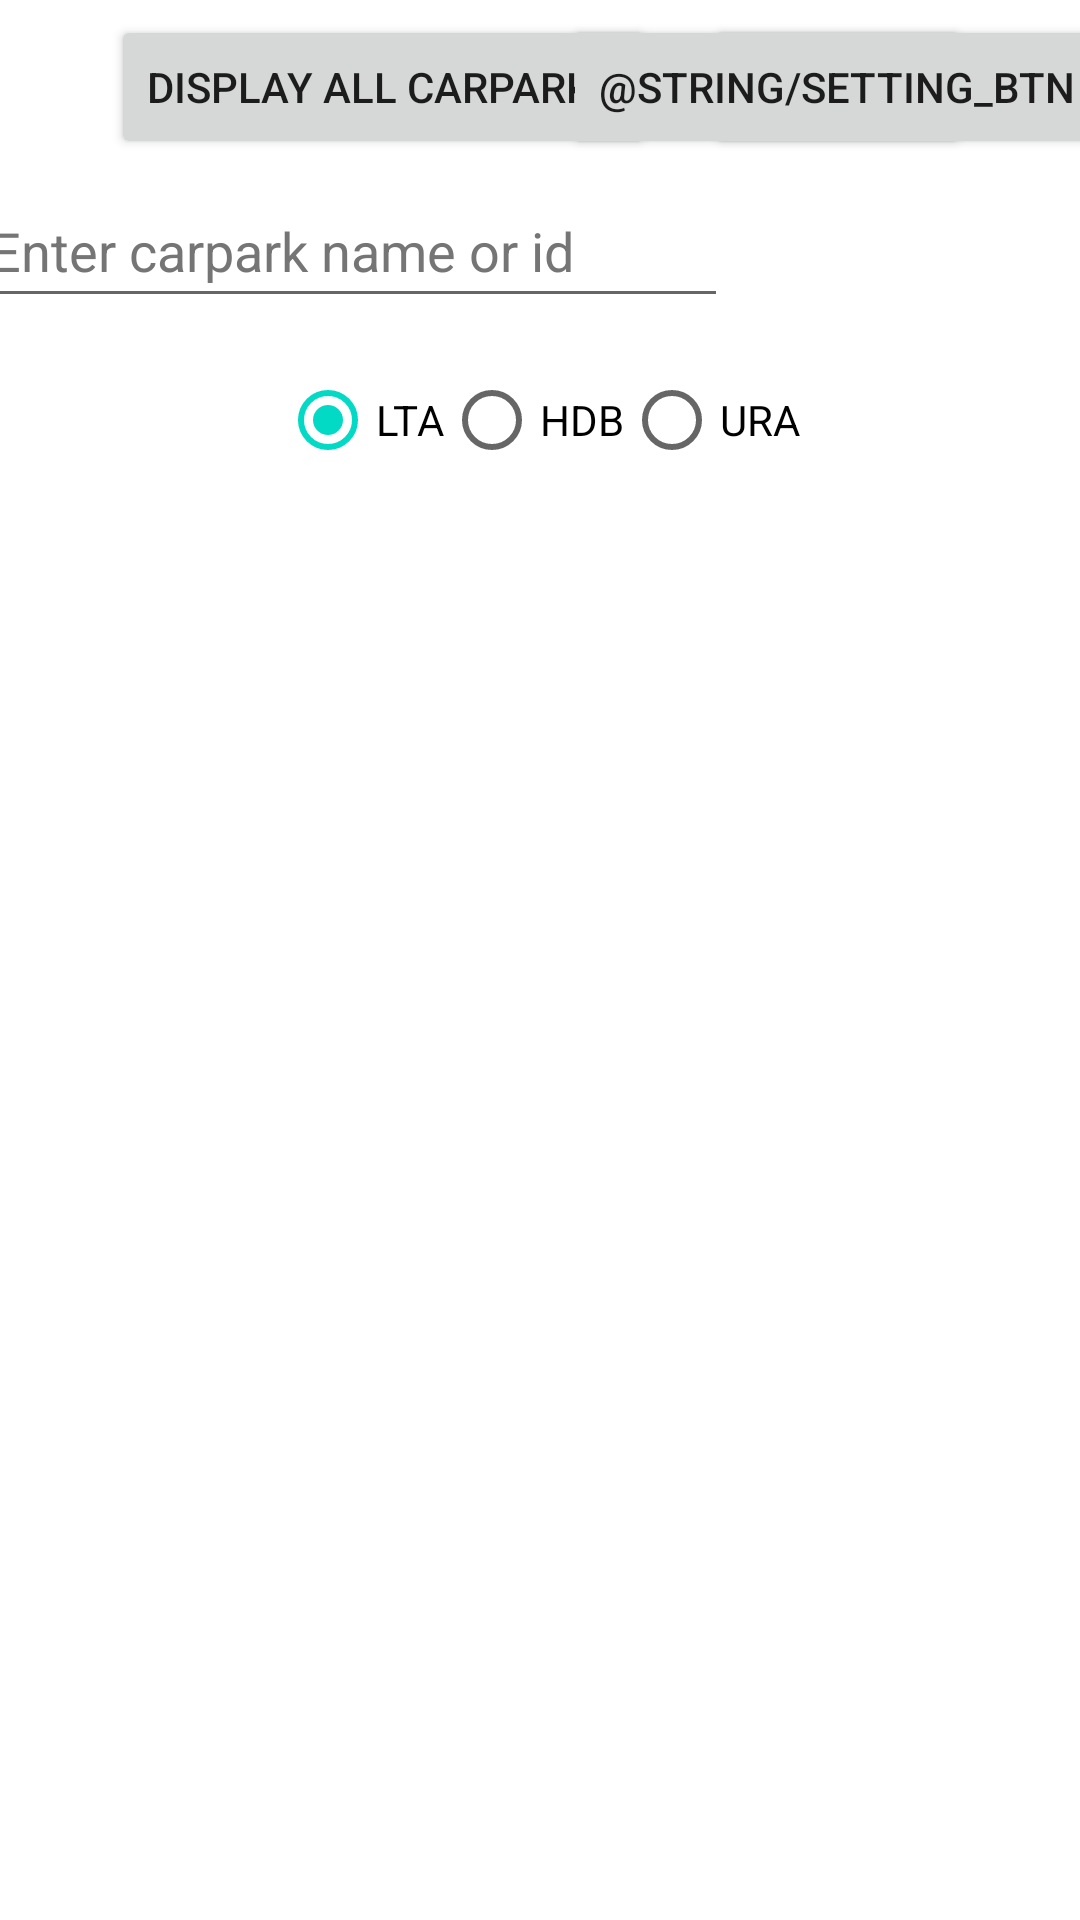

Produce the Android XML layout that renders to this screen, including the resource entries it uses.
<!-- AndroidManifest.xml: application theme Theme.ParkingAvailability -->
<!-- res/layout/activity_main.xml -->
<?xml version="1.0" encoding="utf-8"?>
<androidx.constraintlayout.widget.ConstraintLayout
    xmlns:android="http://schemas.android.com/apk/res/android"
    xmlns:app="http://schemas.android.com/apk/res-auto"
    xmlns:tools="http://schemas.android.com/tools"
    android:layout_width="match_parent"
    android:layout_height="match_parent"
    tools:context=".MainActivity">

    <Button
        android:id="@+id/display_carparks_btn"
        android:layout_width="wrap_content"
        android:layout_height="wrap_content"
        android:layout_marginStart="20dp"
        android:layout_marginTop="5dp"
        android:text="@string/display_carparks_button"
        app:layout_constraintBottom_toTopOf="@+id/carpark_input_et"
        app:layout_constraintEnd_toStartOf="@+id/search_carpark_btn"
        app:layout_constraintStart_toStartOf="parent"
        app:layout_constraintTop_toTopOf="parent" />

    <Button
        android:id="@+id/search_carpark_btn"
        android:layout_width="wrap_content"
        android:layout_height="wrap_content"
        android:layout_marginTop="5dp"
        android:layout_marginEnd="20dp"
        android:text="@string/search_carpark_btn"
        app:layout_constraintEnd_toEndOf="parent"
        app:layout_constraintStart_toEndOf="@+id/display_carparks_btn"
        app:layout_constraintTop_toTopOf="parent" />

    <EditText
        android:id="@+id/carpark_input_et"
        android:layout_width="250dp"
        android:layout_height="48dp"
        android:layout_marginStart="20dp"
        android:layout_marginTop="5dp"
        android:layout_marginEnd="20dp"
        android:ems="10"
        android:hint="@string/carpark_input_et"
        android:importantForAutofill="no"
        android:inputType="textPersonName"
        android:textColorHint="#757575"
        app:layout_constraintEnd_toStartOf="@+id/search_carpark_btn"
        app:layout_constraintStart_toStartOf="parent"
        app:layout_constraintTop_toBottomOf="@+id/display_carparks_btn" />

    <Button
        android:id="@+id/setting_btn"
        android:layout_width="wrap_content"
        android:layout_height="wrap_content"
        android:layout_marginTop="5dp"
        android:layout_marginEnd="20dp"
        android:text="@string/setting_btn"
        app:layout_constraintEnd_toEndOf="parent"
        app:layout_constraintStart_toEndOf="@+id/display_carparks_btn"
        app:layout_constraintTop_toTopOf="parent" />

    <androidx.recyclerview.widget.RecyclerView
        android:id="@+id/carparks_report_rv"
        android:layout_width="0dp"
        android:layout_height="550dp"
        android:layout_marginTop="10dp"
        app:layout_constraintEnd_toEndOf="parent"
        app:layout_constraintHorizontal_bias="0.0"
        app:layout_constraintStart_toStartOf="parent"
        app:layout_constraintTop_toBottomOf="@+id/carpark_agencies_rg">

    </androidx.recyclerview.widget.RecyclerView>


    <RadioGroup
        android:id="@+id/carpark_agencies_rg"
        android:layout_width="wrap_content"
        android:layout_height="wrap_content"
        android:layout_marginTop="10dp"
        android:orientation="horizontal"
        android:checkedButton="@+id/lta_rb"
        app:layout_constraintBottom_toTopOf="@+id/carparks_report_rv"
        app:layout_constraintEnd_toEndOf="parent"
        app:layout_constraintStart_toStartOf="parent"
        app:layout_constraintTop_toBottomOf="@+id/carpark_input_et">

        <RadioButton
            android:id="@+id/lta_rb"
            android:layout_width="match_parent"
            android:layout_height="wrap_content"
            android:text="@string/lta_rb" />

        <RadioButton
            android:id="@+id/hdb_rb"
            android:layout_width="match_parent"
            android:layout_height="wrap_content"
            android:text="@string/hdb_rb" />

        <RadioButton
            android:id="@+id/ura_rb"
            android:layout_width="match_parent"
            android:layout_height="wrap_content"
            android:text="@string/ura_rb" />
    </RadioGroup>


</androidx.constraintlayout.widget.ConstraintLayout>
<!-- resources referenced by this layout -->
<resources>
  <string name="carpark_input_et">Enter carpark name or id</string>
  <string name="display_carparks_button">Display all carparks</string>
  <string name="hdb_rb">HDB</string>
  <string name="lta_rb">LTA</string>
  <string name="search_carpark_btn">Search</string>
  <string name="ura_rb">URA</string>
  <style name="Theme.ParkingAvailability" parent="Theme.MaterialComponents.DayNight.DarkActionBar">
          
          <item name="colorPrimary">@color/dark_blue</item>
          <item name="colorPrimaryVariant">@color/dark_blue</item>
          <item name="colorOnPrimary">@color/white</item>
          
          <item name="colorSecondary">@color/teal_200</item>
          <item name="colorSecondaryVariant">@color/teal_700</item>
          <item name="colorOnSecondary">@color/black</item>
          
          <item name="android:statusBarColor">?attr/colorPrimaryVariant</item>
          
      </style>
  <color name="dark_blue">#FF2330A7</color>
  <color name="white">#FFFFFFFF</color>
  <color name="teal_200">#FF03DAC5</color>
  <color name="teal_700">#FF018786</color>
  <color name="black">#FF000000</color>
</resources>
